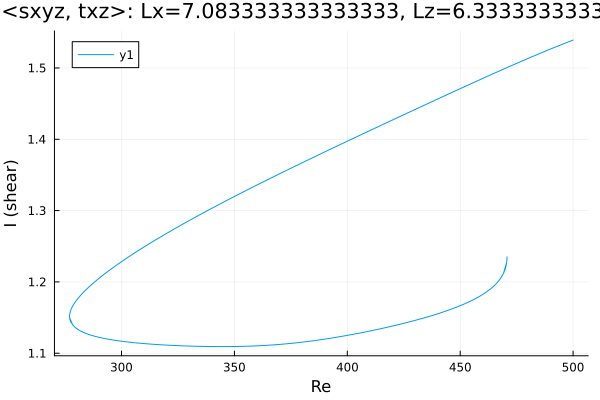

The data file committed next to this chart (first rows):
Re, shear
500.0, 1.539
499.7, 1.539
498.3, 1.537
496.8, 1.535
495.4, 1.533
494, 1.532
492.6, 1.53
491.2, 1.528
489.8, 1.526
488.4, 1.524
486.9, 1.523
485.5, 1.521
484.1, 1.519
482.7, 1.517
481.3, 1.515
479.9, 1.513
478.5, 1.511
477, 1.509
475.6, 1.507
474.2, 1.505
472.8, 1.503
471.4, 1.501
470, 1.499
468.6, 1.497
467.1, 1.495
465.7, 1.493
464.3, 1.491
462.9, 1.489
461.5, 1.487
460.1, 1.485
458.7, 1.483
457.2, 1.481
455.8, 1.479
454.4, 1.477
453, 1.475
451.6, 1.473
450.2, 1.471
448.8, 1.469
447.3, 1.467
446.9, 1.466
445.5, 1.464
444.1, 1.462
442.6, 1.46
441.2, 1.458
441, 1.458
439.6, 1.456
438.2, 1.454
436.8, 1.452
435.4, 1.45
434, 1.448
432.5, 1.445
431.1, 1.443
429.7, 1.441
428.3, 1.439
426.9, 1.437
425.5, 1.435
424.1, 1.433
422.6, 1.431
421.2, 1.429
419.8, 1.427
... 705 more rows
